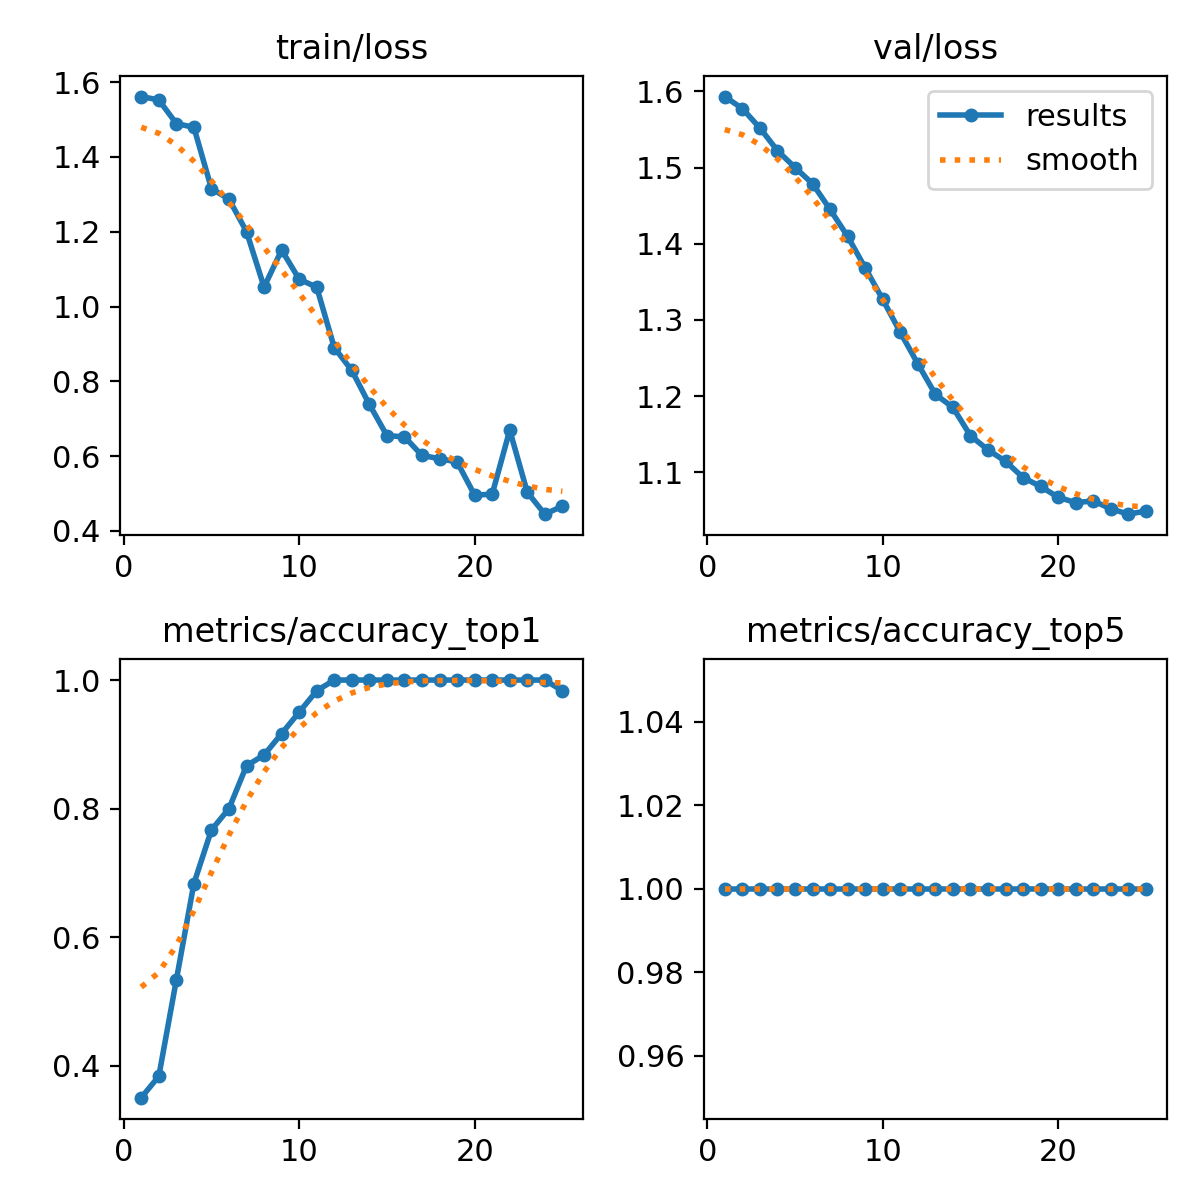

The data file committed next to this chart (first rows):
epoch, time, train/loss, metrics/accuracy_top1, metrics/accuracy_top5, val/loss, lr/pg0, lr/pg1, lr/pg2
1, 16.24, 1.562, 0.35, 1, 1.593, 2.142e-05, 2.142e-05, 2.142e-05
2, 29.17, 1.552, 0.3833, 1, 1.577, 4.80008e-05, 4.80008e-05, 4.80008e-05
3, 42.12, 1.489, 0.5333, 1, 1.552, 7.23196e-05, 7.23196e-05, 7.23196e-05
4, 54.7, 1.479, 0.6833, 1, 1.522, 9.43765e-05, 9.43765e-05, 9.43765e-05
5, 66.99, 1.315, 0.7667, 1, 1.5, 0.0001142, 0.0001142, 0.0001142
6, 79.1, 1.287, 0.8, 1, 1.479, 0.0001317, 0.0001317, 0.0001317
7, 91.54, 1.2, 0.8667, 1, 1.445, 0.000147, 0.000147, 0.000147
8, 104.1, 1.052, 0.8833, 1, 1.41, 0.00016, 0.00016, 0.00016
9, 116.6, 1.151, 0.9167, 1, 1.368, 0.0001707, 0.0001707, 0.0001707
10, 130.1, 1.073, 0.95, 1, 1.327, 0.0001792, 0.0001792, 0.0001792
11, 143.4, 1.052, 0.9833, 1, 1.284, 0.0001854, 0.0001854, 0.0001854
12, 155.9, 0.8901, 1, 1, 1.242, 0.0001894, 0.0001894, 0.0001894
13, 168.6, 0.829, 1, 1, 1.202, 0.0001911, 0.0001911, 0.0001911
14, 181.6, 0.7383, 1, 1, 1.185, 0.0001905, 0.0001905, 0.0001905
15, 194.7, 0.6548, 1, 1, 1.148, 0.0001877, 0.0001877, 0.0001877
16, 207.8, 0.6515, 1, 1, 1.129, 0.0001826, 0.0001826, 0.0001826
17, 221, 0.6018, 1, 1, 1.114, 0.0001753, 0.0001753, 0.0001753
18, 233.5, 0.593, 1, 1, 1.093, 0.0001657, 0.0001657, 0.0001657
19, 246.6, 0.5844, 1, 1, 1.081, 0.0001538, 0.0001538, 0.0001538
20, 259.3, 0.4955, 1, 1, 1.067, 0.0001397, 0.0001397, 0.0001397
21, 272.5, 0.4983, 1, 1, 1.06, 0.0001233, 0.0001233, 0.0001233
22, 285.2, 0.6692, 1, 1, 1.062, 0.0001046, 0.0001046, 0.0001046
23, 297.7, 0.5033, 1, 1, 1.052, 8.36865e-05, 8.36865e-05, 8.36865e-05
24, 310.8, 0.4447, 1, 1, 1.045, 6.05044e-05, 6.05044e-05, 6.05044e-05
25, 323.6, 0.4662, 0.9833, 1, 1.049, 3.50603e-05, 3.50603e-05, 3.50603e-05
